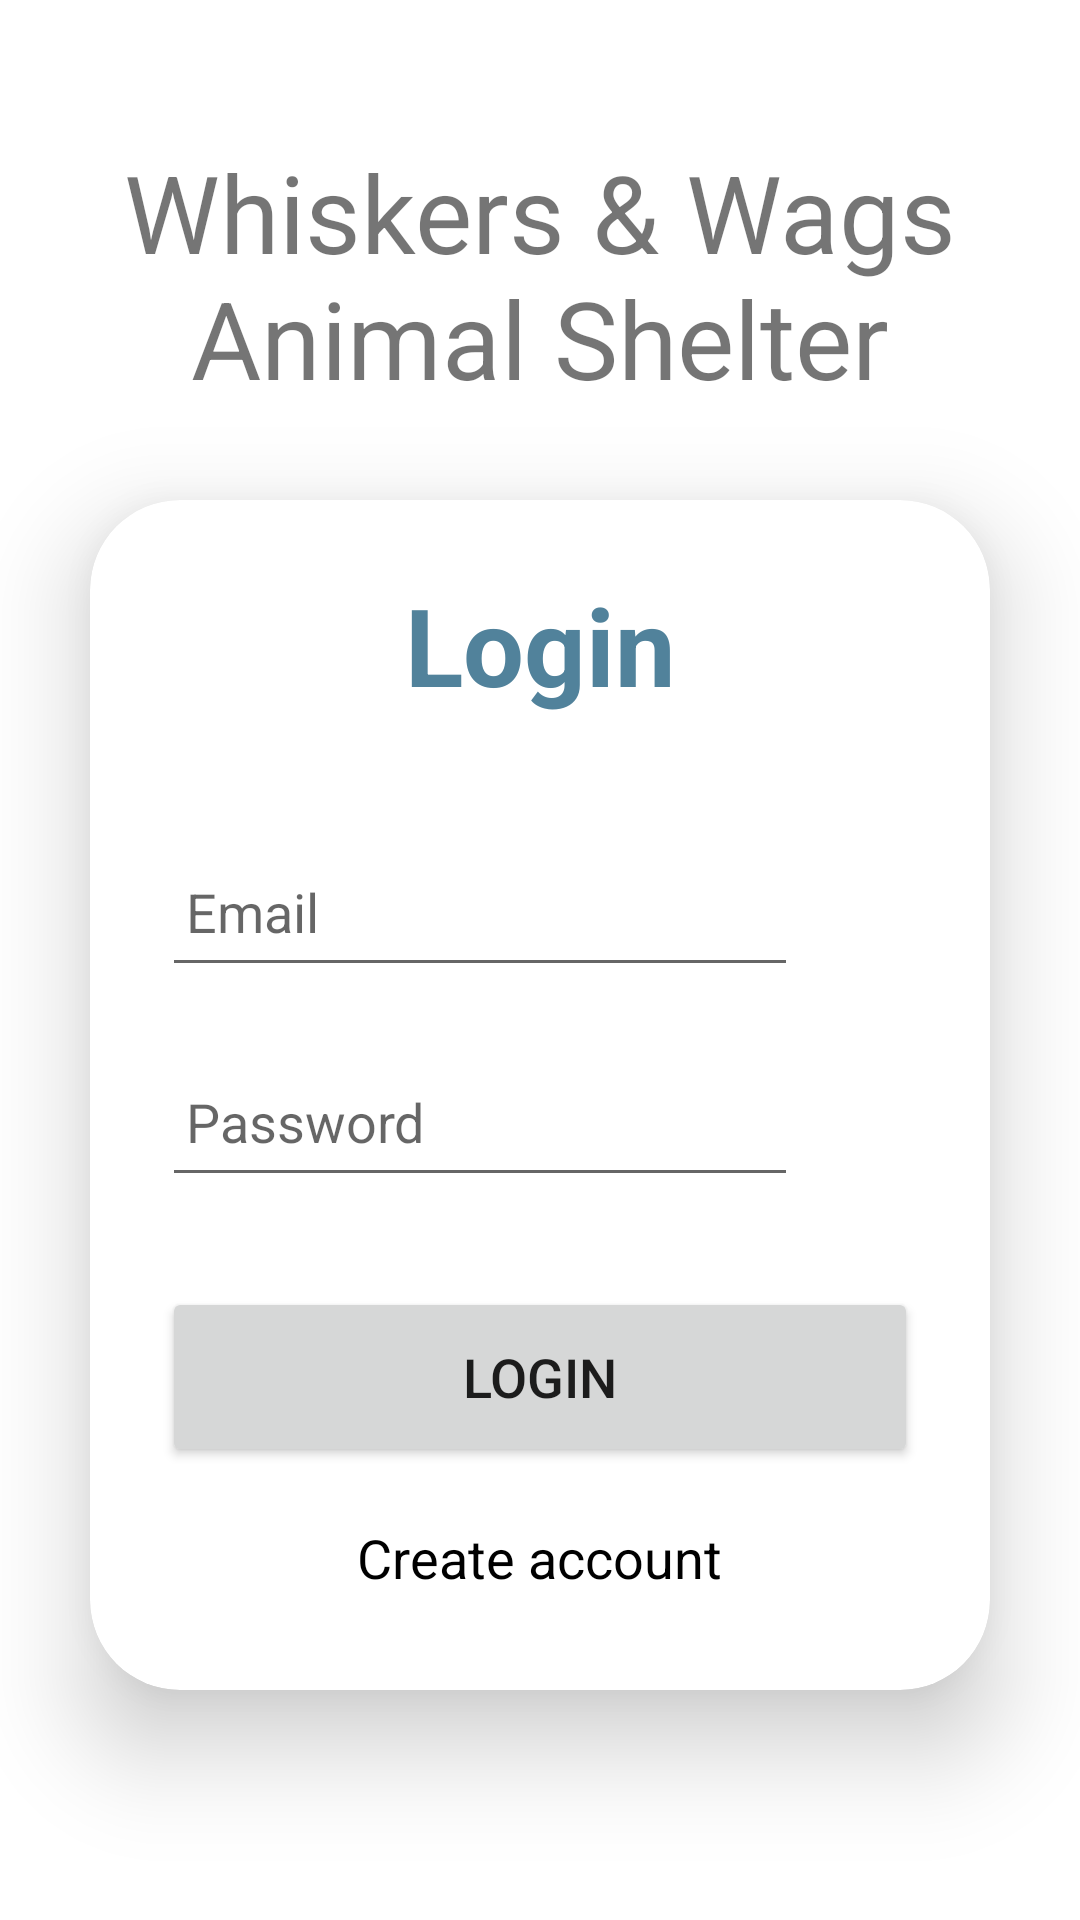

Write the Android layout XML for this screen, with the resource values it uses.
<!-- AndroidManifest.xml: application theme Theme.AnimalShelter -->
<!-- res/layout/login.xml -->
<?xml version="1.0" encoding="utf-8"?>
<LinearLayout xmlns:android="http://schemas.android.com/apk/res/android"
    xmlns:app="http://schemas.android.com/apk/res-auto"
    xmlns:tools="http://schemas.android.com/tools"
    android:layout_width="match_parent"
    android:layout_height="match_parent"
    android:gravity="center"
    android:orientation="vertical"
    tools:context=".activity.Login">

    <TextView
        android:layout_width="wrap_content"
        android:layout_height="wrap_content"
        android:gravity="center"
        android:text="@string/app_name"
        android:textSize="36sp" />

    <androidx.cardview.widget.CardView
        android:layout_width="match_parent"
        android:layout_height="wrap_content"
        android:layout_margin="30dp"
        app:cardCornerRadius="30dp"
        app:cardElevation="20dp">

        <LinearLayout
            android:layout_width="match_parent"
            android:layout_height="wrap_content"
            android:layout_gravity="center_horizontal"
            android:orientation="vertical"
            android:padding="24dp">


            <TextView
                android:layout_width="match_parent"
                android:layout_height="wrap_content"
                android:text="@string/login"
                android:textAlignment="center"
                android:textColor="@color/gray_blue"
                android:textSize="36sp"
                android:textStyle="bold" />

            <EditText
                android:id="@+id/login_email"
                android:layout_width="match_parent"
                android:layout_height="50dp"
                android:layout_marginTop="40dp"
                android:layout_marginEnd="40dp"
                android:drawablePadding="8dp"
                android:hint="@string/email"
                android:inputType="textEmailAddress"
                android:padding="8dp"
                android:textColor="@color/black" />

            <EditText
                android:id="@+id/login_password"
                android:layout_width="match_parent"
                android:layout_height="50dp"
                android:layout_marginTop="20dp"
                android:layout_marginEnd="40dp"
                android:drawablePadding="8dp"
                android:hint="@string/password"
                android:inputType="textPassword"
                android:padding="8dp"
                android:textColor="@color/black" />

            <Button
                android:id="@+id/login_button"
                android:layout_width="match_parent"
                android:layout_height="60dp"
                android:layout_marginTop="30dp"
                android:text="@string/login"
                android:textSize="18sp"
                app:cornerRadius="20dp" />

            <TextView
                android:id="@+id/createAccountRedirect"
                android:layout_width="wrap_content"
                android:layout_height="wrap_content"
                android:layout_gravity="center"
                android:layout_marginTop="10dp"
                android:padding="8dp"
                android:text="@string/create_account"
                android:textColor="@color/black"
                android:textSize="18sp" />
        </LinearLayout>
    </androidx.cardview.widget.CardView>
</LinearLayout>
<!-- resources referenced by this layout -->
<resources>
  <color name="black">#FF000000</color>
  <color name="gray_blue">#51829B</color>
  <string name="app_name">Whiskers &amp; Wags Animal Shelter</string>
  <string name="create_account">Create account</string>
  <string name="email">Email</string>
  <string name="login">Login</string>
  <string name="password">Password</string>
  <style name="Theme.AnimalShelter" parent="Theme.MaterialComponents.DayNight.DarkActionBar">
          
          <item name="colorPrimary">#51829B</item>
          <item name="colorPrimaryVariant">#9BB0C1</item>
          <item name="colorOnPrimary">#EADFB4</item>
          
          <item name="colorSecondary">#F6995C</item>
          <item name="colorSecondaryVariant">@color/teal</item>
          <item name="colorOnSecondary">@color/white</item>
          
          <item name="android:statusBarColor">?attr/colorPrimary</item>
          
      </style>
  <color name="teal">#FF018786</color>
  <color name="white">#FFFFFFFF</color>
</resources>
